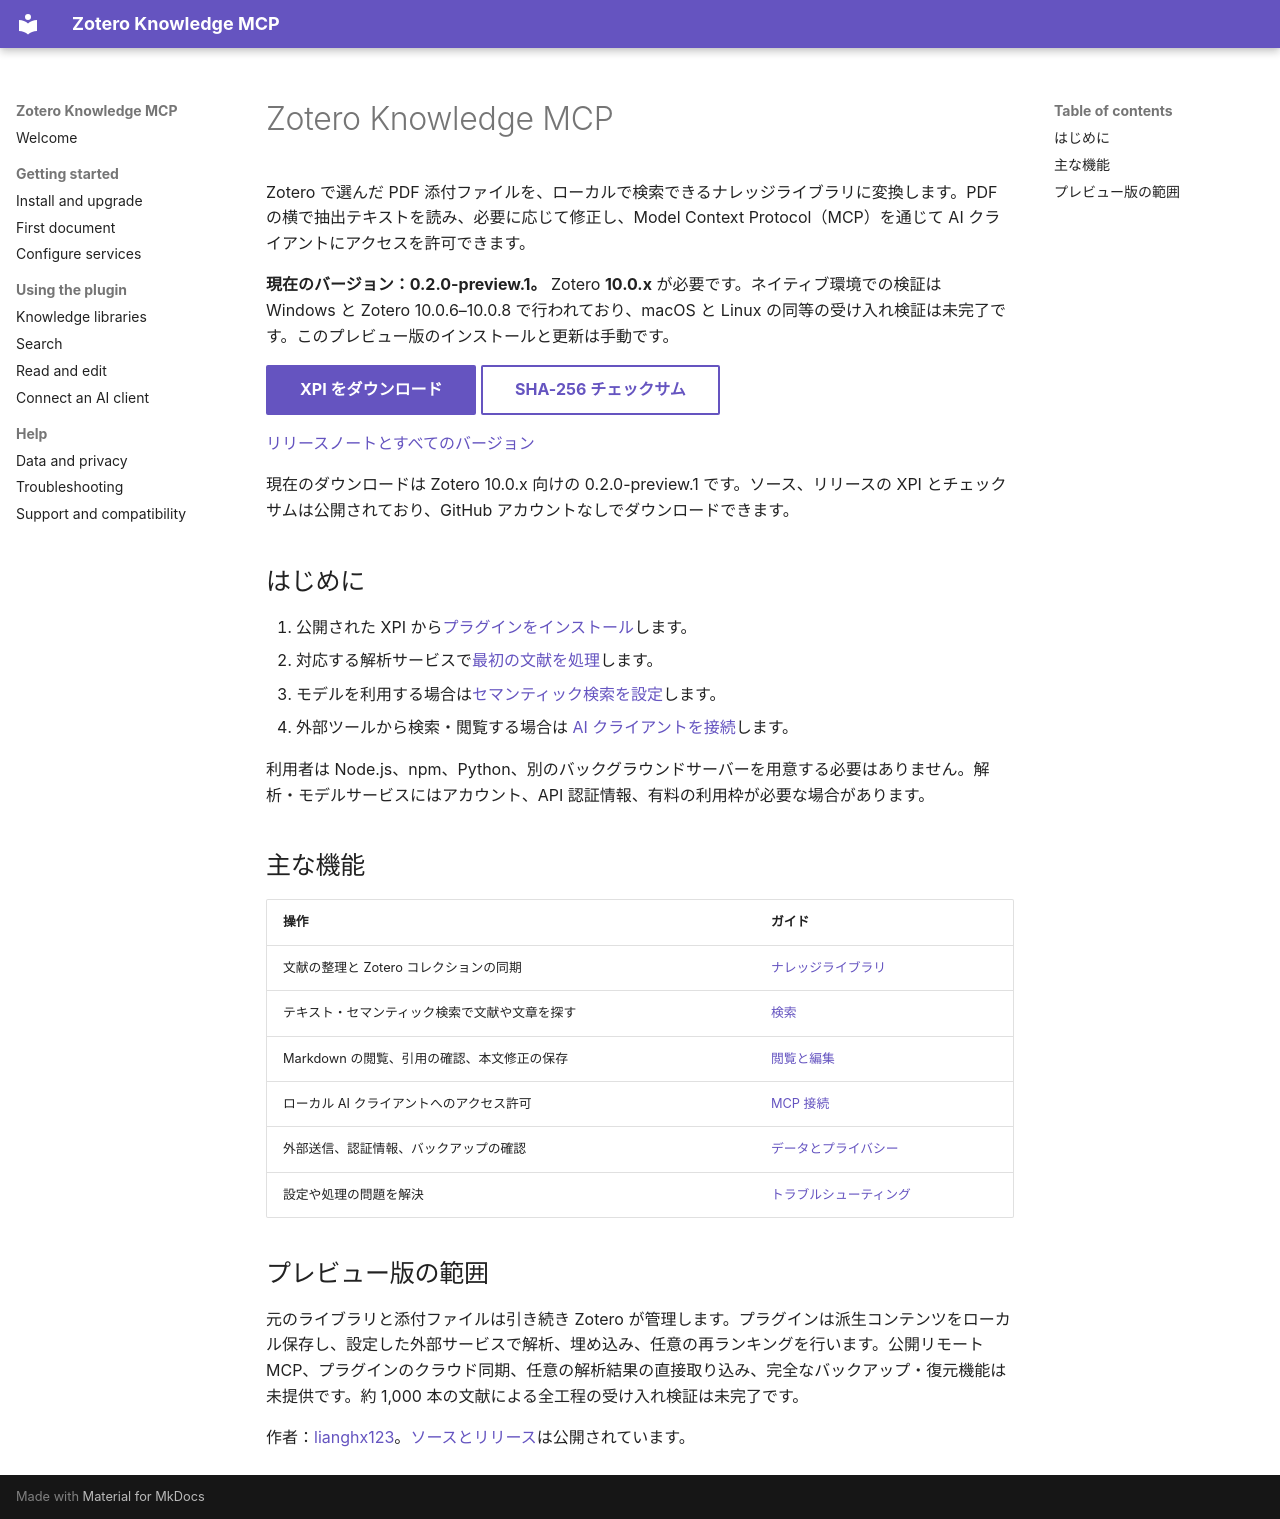

repository: lianghx123/zoteroknowledgemcp · page: index.ja-JP/index.html · generator: mkdocs

# Zotero Knowledge MCP

Zotero で選んだ PDF 添付ファイルを、ローカルで検索できるナレッジライブラリに変換します。PDF の横で抽出テキストを読み、必要に応じて修正し、Model Context Protocol（MCP）を通じて AI クライアントにアクセスを許可できます。

**現在のバージョン：0.2.0-preview.1。** Zotero **10.0.x** が必要です。ネイティブ環境での検証は Windows と Zotero 10.0.6–10.0.8 で行われており、macOS と Linux の同等の受け入れ検証は未完了です。このプレビュー版のインストールと更新は手動です。

[XPI をダウンロード](https://github.com/lianghx123/zoteroknowledgemcp/releases/download/v0.2.0-preview.1/zotero-knowledge-mcp.xpi){ .md-button .md-button--primary }
[SHA-256 チェックサム](https://github.com/lianghx123/zoteroknowledgemcp/releases/download/v0.2.0-preview.1/SHA256SUMS){ .md-button }

[リリースノートとすべてのバージョン](https://github.com/lianghx123/zoteroknowledgemcp/releases)

現在のダウンロードは Zotero 10.0.x 向けの 0.2.0-preview.1 です。ソース、リリースの XPI とチェックサムは公開されており、GitHub アカウントなしでダウンロードできます。

## はじめに

1. 公開された XPI から[プラグインをインストール](installation.md)します。
2. 対応する解析サービスで[最初の文献を処理](quick-start.md)します。
3. モデルを利用する場合は[セマンティック検索を設定](configuration.md)します。
4. 外部ツールから検索・閲覧する場合は [AI クライアントを接続](mcp.md)します。

利用者は Node.js、npm、Python、別のバックグラウンドサーバーを用意する必要はありません。解析・モデルサービスにはアカウント、API 認証情報、有料の利用枠が必要な場合があります。

## 主な機能

| 操作 | ガイド |
| --- | --- |
| 文献の整理と Zotero コレクションの同期 | [ナレッジライブラリ](knowledge-libraries.md) |
| テキスト・セマンティック検索で文献や文章を探す | [検索](search.md) |
| Markdown の閲覧、引用の確認、本文修正の保存 | [閲覧と編集](reader.md) |
| ローカル AI クライアントへのアクセス許可 | [MCP 接続](mcp.md) |
| 外部送信、認証情報、バックアップの確認 | [データとプライバシー](privacy.md) |
| 設定や処理の問題を解決 | [トラブルシューティング](troubleshooting.md) |

## プレビュー版の範囲

元のライブラリと添付ファイルは引き続き Zotero が管理します。プラグインは派生コンテンツをローカル保存し、設定した外部サービスで解析、埋め込み、任意の再ランキングを行います。公開リモート MCP、プラグインのクラウド同期、任意の解析結果の直接取り込み、完全なバックアップ・復元機能は未提供です。約 1,000 本の文献による全工程の受け入れ検証は未完了です。

作者：[lianghx123](https://github.com/lianghx123)。[ソースとリリース](https://github.com/lianghx123/zoteroknowledgemcp)は公開されています。
